Run: headless pygame with SDL's dummy video driver; simulated clock (each Clock.tick advances the game by its frame time, no real sleeping); random seed 0; keys injected as events and as key.get_pressed() state; no mouse input.
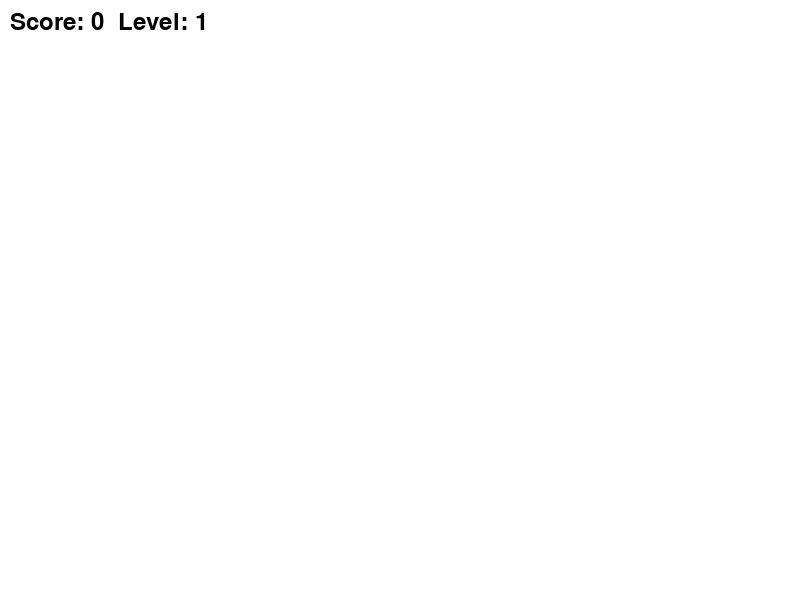
Frame 1 of 1 · flips 1–60 · no input (game ended)

The pygame program that drew these frames:

import pygame
import random

pygame.init()

WHITE = (255, 255, 255)
BLACK = (0, 0, 0)
RED = (255, 0, 0)
GREEN = (0, 255, 0)
BLUE = (0, 0, 255)
SCREEN_WIDTH, SCREEN_HEIGHT = 800, 600

screen = pygame.display.set_mode((SCREEN_WIDTH, SCREEN_HEIGHT))
pygame.display.set_caption("Snake Game")

snake_speed = 15
snake_block = 10
snake_list = [(SCREEN_WIDTH // 2, SCREEN_HEIGHT // 2)]
snake_length = 1
direction = 'RIGHT'

score = 0
level = 1
font = pygame.font.SysFont(None, 36)
clock = pygame.time.Clock()

food_active = False
food_position = (0, 0)
food_weight = 1
food_timer = pygame.time.get_ticks()  # Initialize the timer

def generate_food():
    global food_active, food_position, food_weight, food_timer
    food_active = True
    food_position = (random.randint(0, SCREEN_WIDTH // snake_block - 1) * snake_block,
                     random.randint(0, SCREEN_HEIGHT // snake_block - 1) * snake_block)
    food_weight = random.randint(1, 5)  # Random weight (1 to 5)
    food_timer = pygame.time.get_ticks()  # Reset the timer

def check_collision(snake_list, snake_block, screen_width, screen_height):
    head_x, head_y = snake_list[-1]

    if head_x >= screen_width or head_x < 0 or head_y >= screen_height or head_y < 0:
        return True

    if (head_x, head_y) in snake_list[:-1]:
        return True

    return False

running = True
while running:
    screen.fill(WHITE)

    for event in pygame.event.get():
        if event.type == pygame.QUIT:
            running = False
        elif event.type == pygame.KEYDOWN:
            if event.key == pygame.K_UP and direction != 'DOWN':
                direction = 'UP'
            elif event.key == pygame.K_DOWN and direction != 'UP':
                direction = 'DOWN'
            elif event.key == pygame.K_LEFT and direction != 'RIGHT':
                direction = 'LEFT'
            elif event.key == pygame.K_RIGHT and direction != 'LEFT':
                direction = 'RIGHT'

    head_x, head_y = snake_list[-1]
    if direction == 'UP':
        head_y -= snake_block
    elif direction == 'DOWN':
        head_y += snake_block
    elif direction == 'LEFT':
        head_x -= snake_block
    elif direction == 'RIGHT':
        head_x += snake_block
    snake_head = (head_x, head_y)

    if check_collision(snake_list, snake_block, SCREEN_WIDTH, SCREEN_HEIGHT):
        running = False

    snake_list.append(snake_head)
    if len(snake_list) > snake_length:
        del snake_list[0]

    if not food_active:
        if pygame.time.get_ticks() - food_timer > 5000:  # Check if 5 seconds have elapsed
            generate_food()

    if snake_head == food_position:
        score += food_weight
        if score % 3 == 0:
            level += 1
            snake_speed += 5
        snake_length += 1
        food_active = False

    for x, y in snake_list:
        pygame.draw.rect(screen, GREEN, [x, y, snake_block, snake_block])

    if food_active:
        pygame.draw.rect(screen, RED, [food_position[0], food_position[1], snake_block, snake_block])

    text = font.render(f"Score: {score}  Level: {level}", True, BLACK)
    screen.blit(text, (10, 10))

    pygame.display.flip()
    clock.tick(snake_speed)

pygame.quit()
